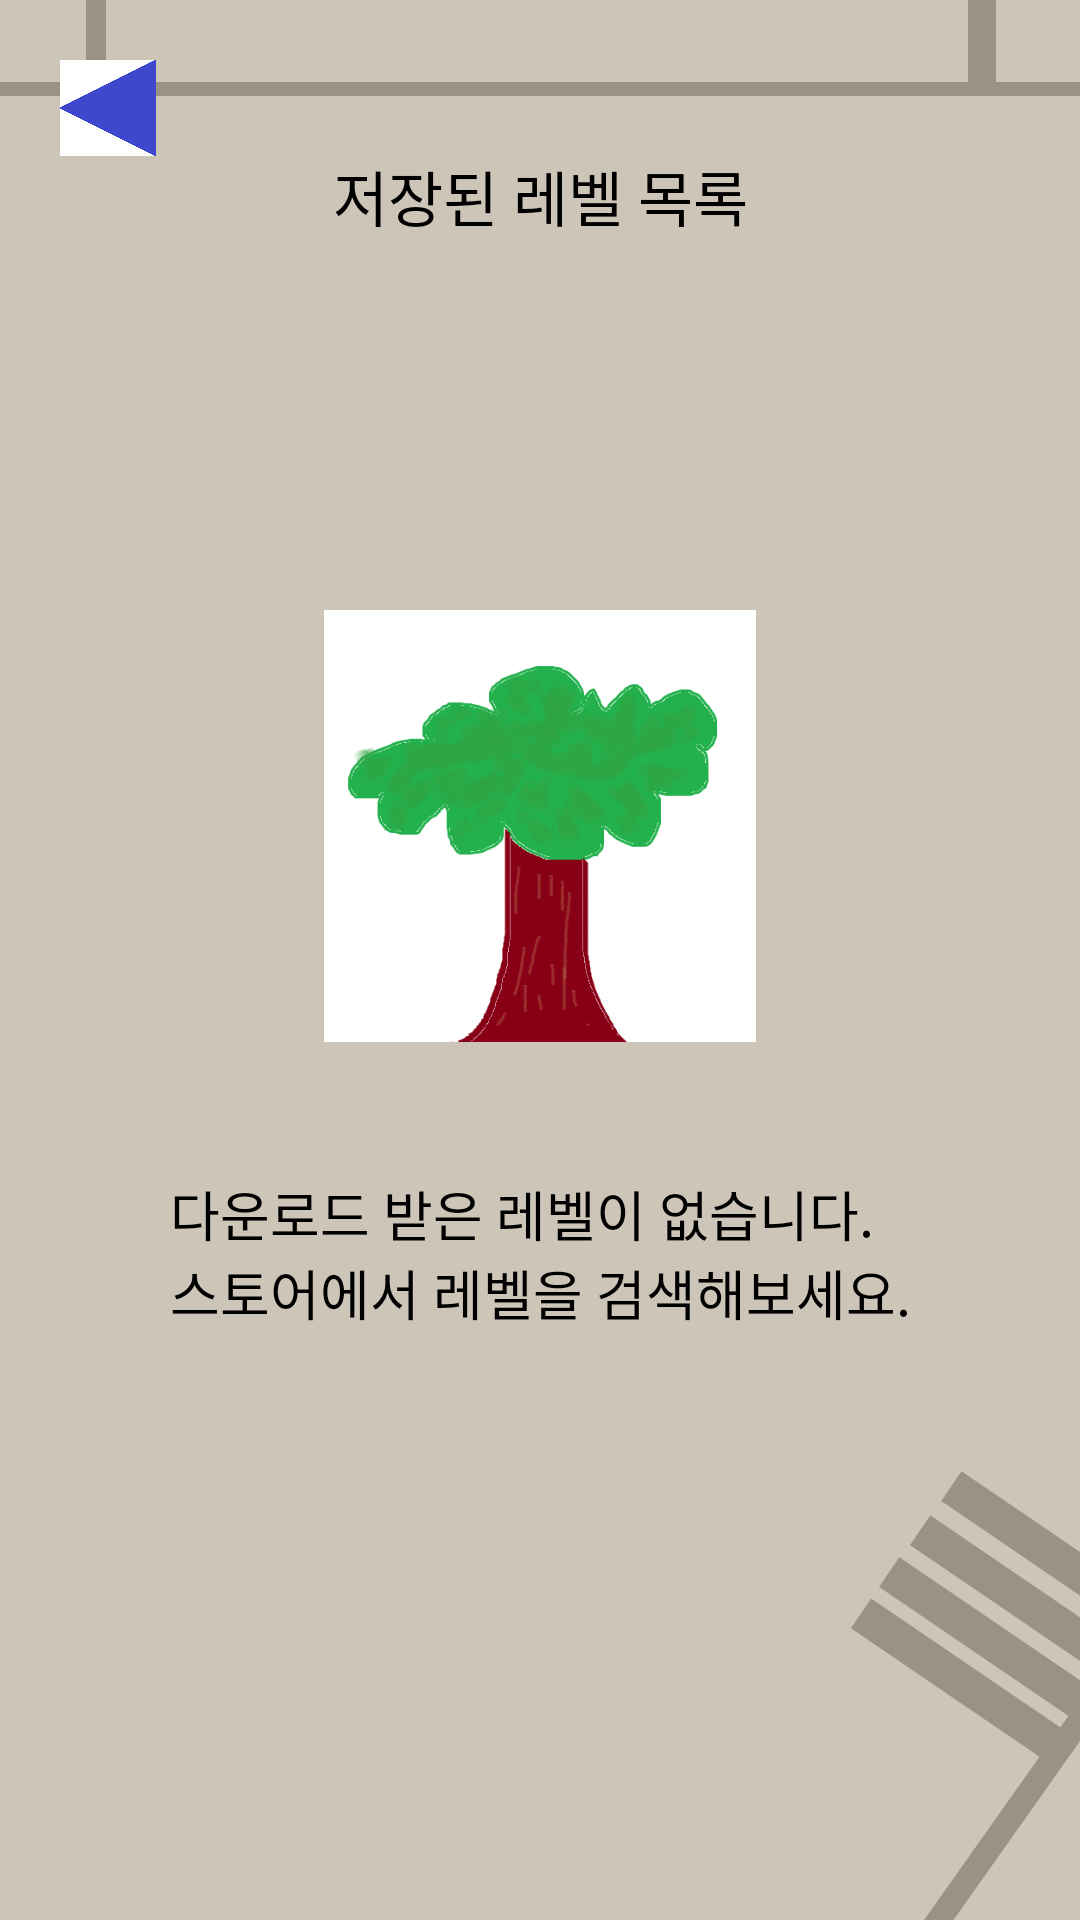

This screen was rendered from an Android layout file. Write that file and the resources it references.
<!-- AndroidManifest.xml: application theme Theme.Second_App -->
<!-- res/layout/activity_saved_levels.xml -->
<?xml version="1.0" encoding="utf-8"?>
<androidx.constraintlayout.widget.ConstraintLayout xmlns:android="http://schemas.android.com/apk/res/android"
    android:layout_width="match_parent"
    android:layout_height="match_parent"
    xmlns:app="http://schemas.android.com/apk/res-auto">


    <TextView
        android:id="@+id/background_veryback"
        android:layout_width="match_parent"
        android:layout_height="match_parent"
        android:background="@drawable/play_background"
        />


    <TextView
        android:id="@+id/text_saved_levels_title"
        android:layout_width="wrap_content"
        android:layout_height="wrap_content"
        android:text="@string/saved_levels_title"
        android:textColor="@color/black"
        android:textSize="20sp"
        app:layout_constraintBottom_toTopOf="@id/recycler_view_saved_levels"
        app:layout_constraintEnd_toEndOf="parent"
        app:layout_constraintStart_toStartOf="parent"
        app:layout_constraintTop_toTopOf="parent"
        app:layout_constraintVertical_bias="0.759" />

    <TextView
        android:id="@+id/background_middle"
        android:layout_width="0dp"
        android:layout_height="0dp"
        app:layout_constraintBottom_toBottomOf="parent"
        app:layout_constraintEnd_toEndOf="parent"
        app:layout_constraintTop_toTopOf="parent"
        app:layout_constraintStart_toStartOf="parent"
        app:layout_constraintWidth_percent="0.8"
        app:layout_constraintHeight_percent="0.7"
        />

    <androidx.recyclerview.widget.RecyclerView
        android:id="@+id/recycler_view_saved_levels"
        android:layout_width="0dp"
        android:layout_height="0dp"
        app:layout_constraintBottom_toBottomOf="parent"
        app:layout_constraintEnd_toEndOf="parent"
        app:layout_constraintTop_toTopOf="parent"
        app:layout_constraintStart_toStartOf="parent"
        app:layout_constraintWidth_percent="0.8"
        app:layout_constraintHeight_percent="0.7"
        >

    </androidx.recyclerview.widget.RecyclerView>

    <ImageView
        android:id="@+id/saved_no_levels_image"
        android:layout_width="0dp"
        android:layout_height="0dp"
        app:layout_constraintBottom_toBottomOf="parent"
        app:layout_constraintEnd_toEndOf="parent"
        app:layout_constraintTop_toTopOf="parent"
        app:layout_constraintStart_toStartOf="parent"
        app:layout_constraintWidth_percent="0.4"
        app:layout_constraintHeight_percent="0.3"
        app:layout_constraintVertical_bias="0.4"
        android:src="@drawable/saved_no_levels"
        />

    <TextView
        android:id="@+id/saved_no_levels_text"
        android:layout_width="wrap_content"
        android:layout_height="wrap_content"
        app:layout_constraintEnd_toEndOf="parent"
        app:layout_constraintTop_toBottomOf="@id/saved_no_levels_image"
        app:layout_constraintStart_toStartOf="parent"
        android:layout_marginTop="20dp"
        android:text="@string/saved_no_levels"
        android:textSize="18sp"
        android:textColor="@color/black"
        />

    <ImageButton
        android:id="@+id/imgbtn_saved_levels_back"
        android:layout_height="0dp"
        android:layout_width="0dp"
        app:layout_constraintStart_toStartOf="parent"
        app:layout_constraintTop_toTopOf="parent"
        app:layout_constraintHeight_percent="0.05"
        app:layout_constraintDimensionRatio="1:1"
        android:scaleType="centerCrop"
        android:src="@drawable/general_back_arrow"
        android:background="@color/transparent"
        android:layout_marginStart="20dp"
        android:layout_marginTop="20dp"
        />

</androidx.constraintlayout.widget.ConstraintLayout>
<!-- resources referenced by this layout -->
<resources>
  <color name="black">#FF000000</color>
  <color name="transparent">#00000000</color>
  <!-- drawable general_back_arrow: png bitmap (drawable, 3930 bytes) -->
  <!-- drawable play_background: png bitmap (drawable, 27362 bytes) -->
  <!-- drawable saved_no_levels: png bitmap (drawable, 67316 bytes) -->
  <string name="saved_levels_title">저장된 레벨 목록</string>
  <string name="saved_no_levels">다운로드 받은 레벨이 없습니다.\n스토어에서 레벨을 검색해보세요.</string>
  <style name="Theme.Second_App" parent="Theme.MaterialComponents.DayNight.NoActionBar">
          
          <item name="colorPrimary">@color/purple_500</item>
          <item name="colorPrimaryVariant">@color/purple_700</item>
          <item name="colorOnPrimary">@color/white</item>
          
          <item name="colorSecondary">@color/teal_200</item>
          <item name="colorSecondaryVariant">@color/teal_700</item>
          <item name="colorOnSecondary">@color/black</item>
          
          <item name="android:statusBarColor" tools:targetApi="l">?attr/colorPrimaryVariant</item>
          
      </style>
  <color name="purple_500">#FF6200EE</color>
  <color name="purple_700">#FF3700B3</color>
  <color name="white">#FFFFFFFF</color>
  <color name="teal_200">#FF03DAC5</color>
  <color name="teal_700">#FF018786</color>
</resources>
